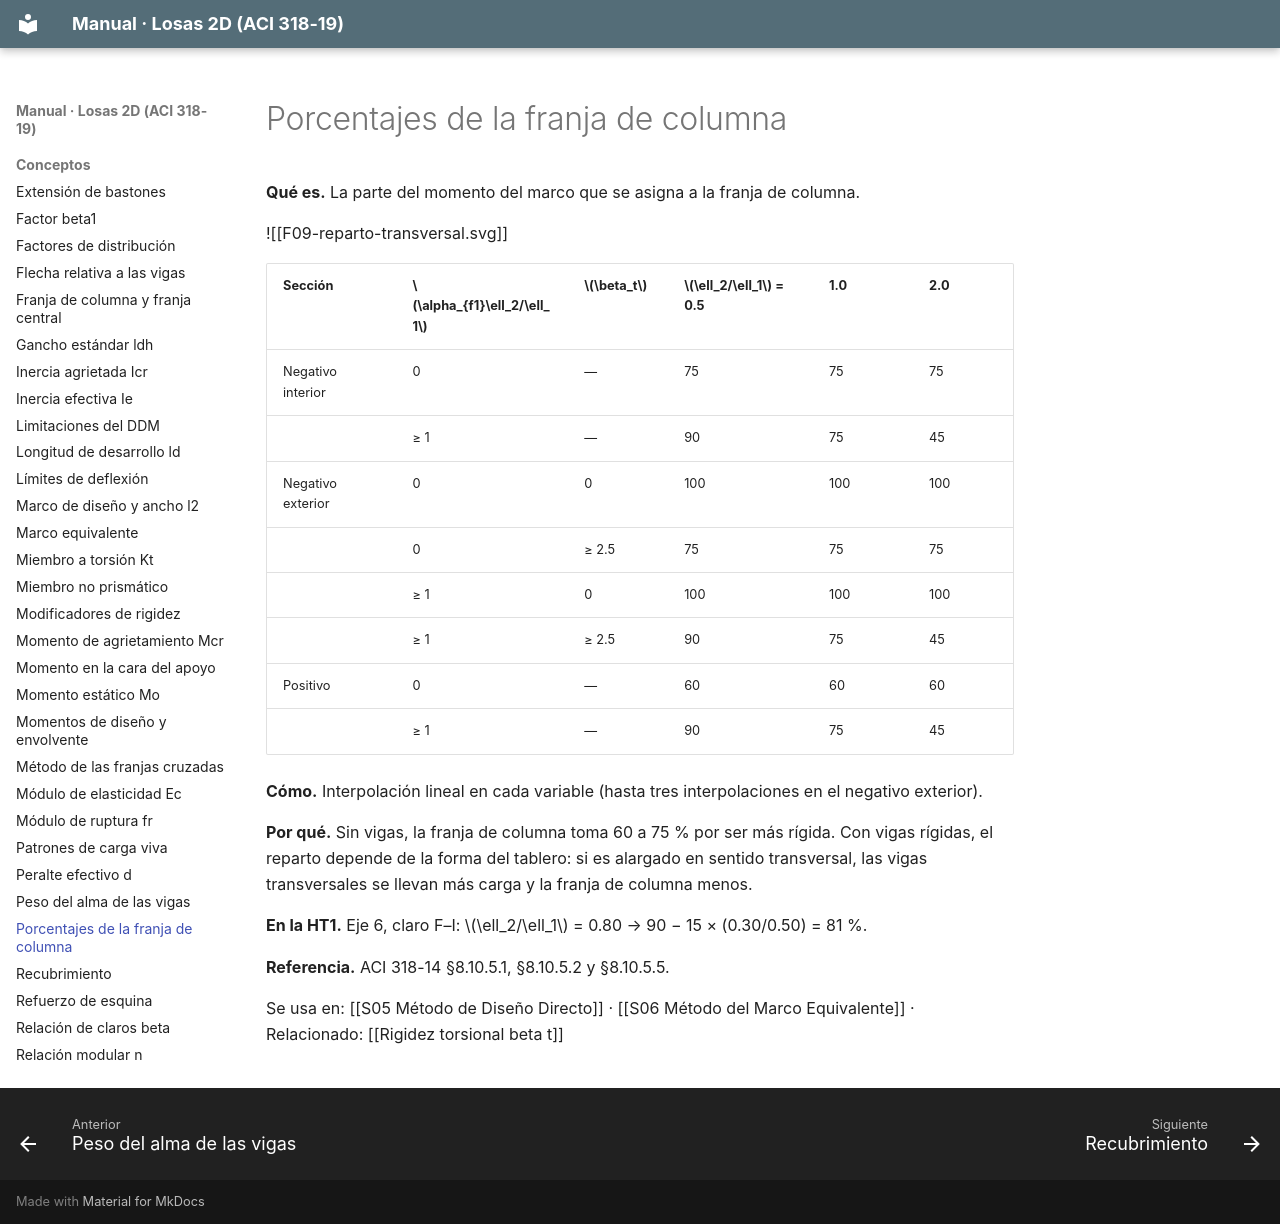

repository: A-Terron/Losas-2D · page: Conceptos/Porcentajes de la franja de columna/index.html · generator: mkdocs

---
tags: [losas-2d, concepto, ddm]
---
# Porcentajes de la franja de columna

**Qué es.** La parte del momento del marco que se asigna a la franja de columna.

![[F09-reparto-transversal.svg]]

| Sección | $\alpha_{f1}\ell_2/\ell_1$ | $\beta_t$ | $\ell_2/\ell_1$ = 0.5 | 1.0 | 2.0 |
|---|---|---|---|---|---|
| Negativo interior | 0 | — | 75 | 75 | 75 |
| | ≥ 1 | — | 90 | 75 | 45 |
| Negativo exterior | 0 | 0 | 100 | 100 | 100 |
| | 0 | ≥ 2.5 | 75 | 75 | 75 |
| | ≥ 1 | 0 | 100 | 100 | 100 |
| | ≥ 1 | ≥ 2.5 | 90 | 75 | 45 |
| Positivo | 0 | — | 60 | 60 | 60 |
| | ≥ 1 | — | 90 | 75 | 45 |

**Cómo.** Interpolación lineal en cada variable (hasta tres interpolaciones en el negativo exterior).

**Por qué.** Sin vigas, la franja de columna toma 60 a 75 % por ser más rígida. Con vigas rígidas, el reparto depende de la forma del tablero: si es alargado en sentido transversal, las vigas transversales se llevan más carga y la franja de columna menos.

**En la HT1.** Eje 6, claro F–I: $\ell_2/\ell_1$ = 0.80 → 90 − 15 × (0.30/0.50) = 81 %.

**Referencia.** ACI 318-14 §8.10.5.1, §8.10.5.2 y §8.10.5.5.

Se usa en: [[S05 Método de Diseño Directo]] · [[S06 Método del Marco Equivalente]] · Relacionado: [[Rigidez torsional beta t]]
